The GitHub repository youralfa/Green-Coffee-Bean-Defects-Classification contains a labelled image folder "Green-Coffee-Bean-Defects-Classification" with 17 categories: broken or chipped or cut, dried cherry pod, floater, foreign matter, full black, full sour, fungus damaged, hull or husk, immature or unripe, parchment or pergamino, partial black, partial sour, severe insect damage, shell, slight insect damage, specialty, withered. Examples follow, each with its label.

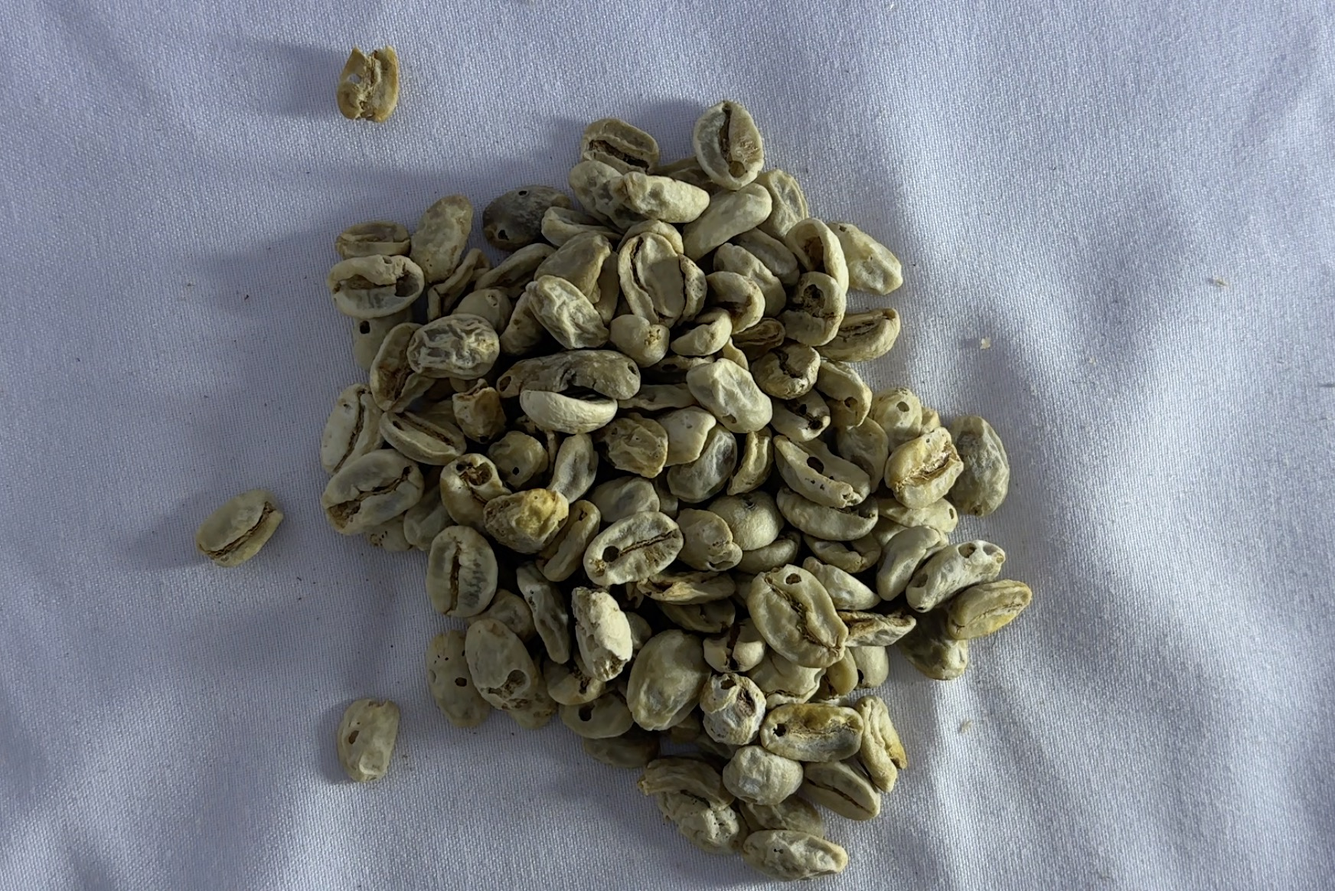
Label: withered

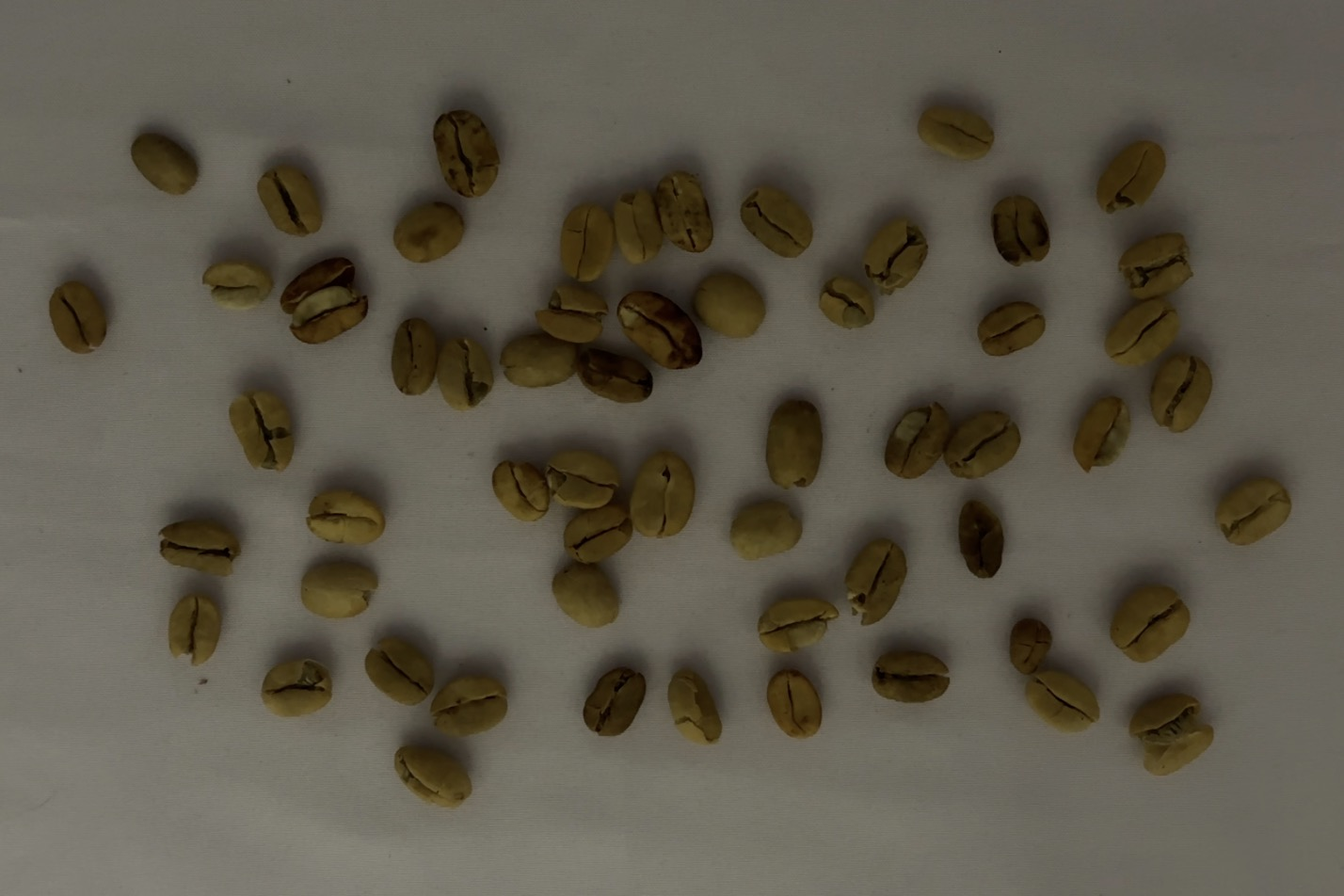
Label: parchment or pergamino

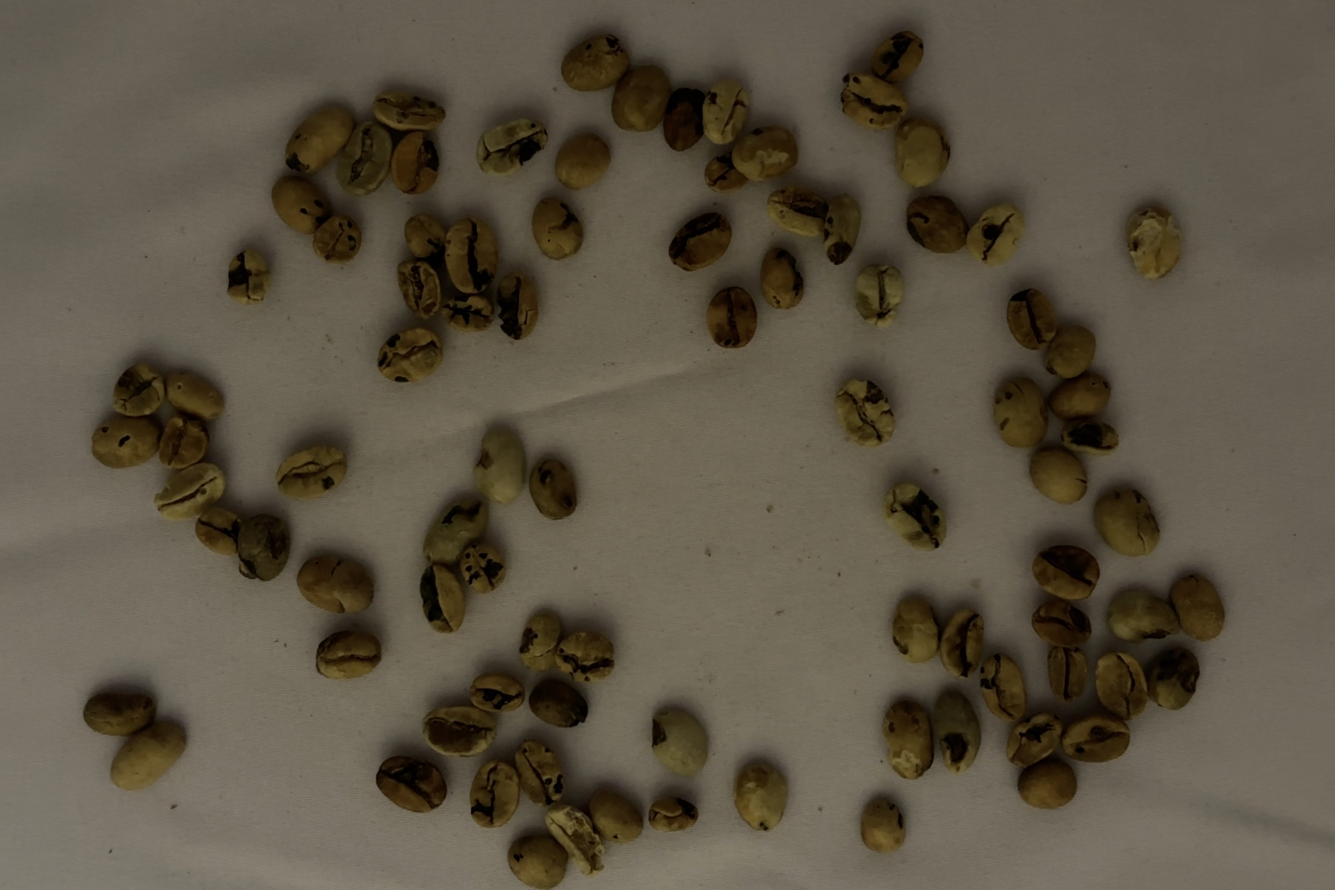
Label: fungus damaged

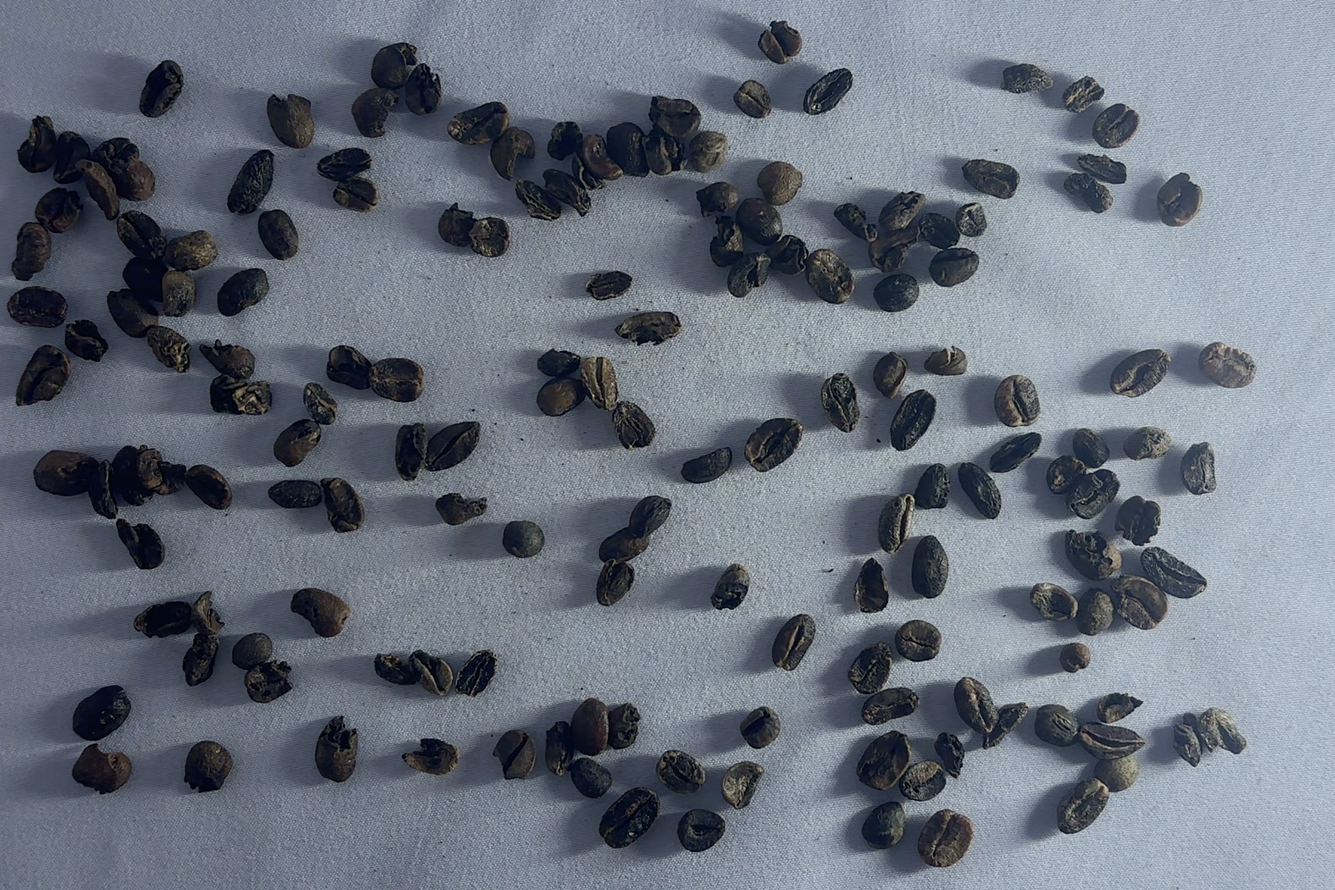
Label: full black

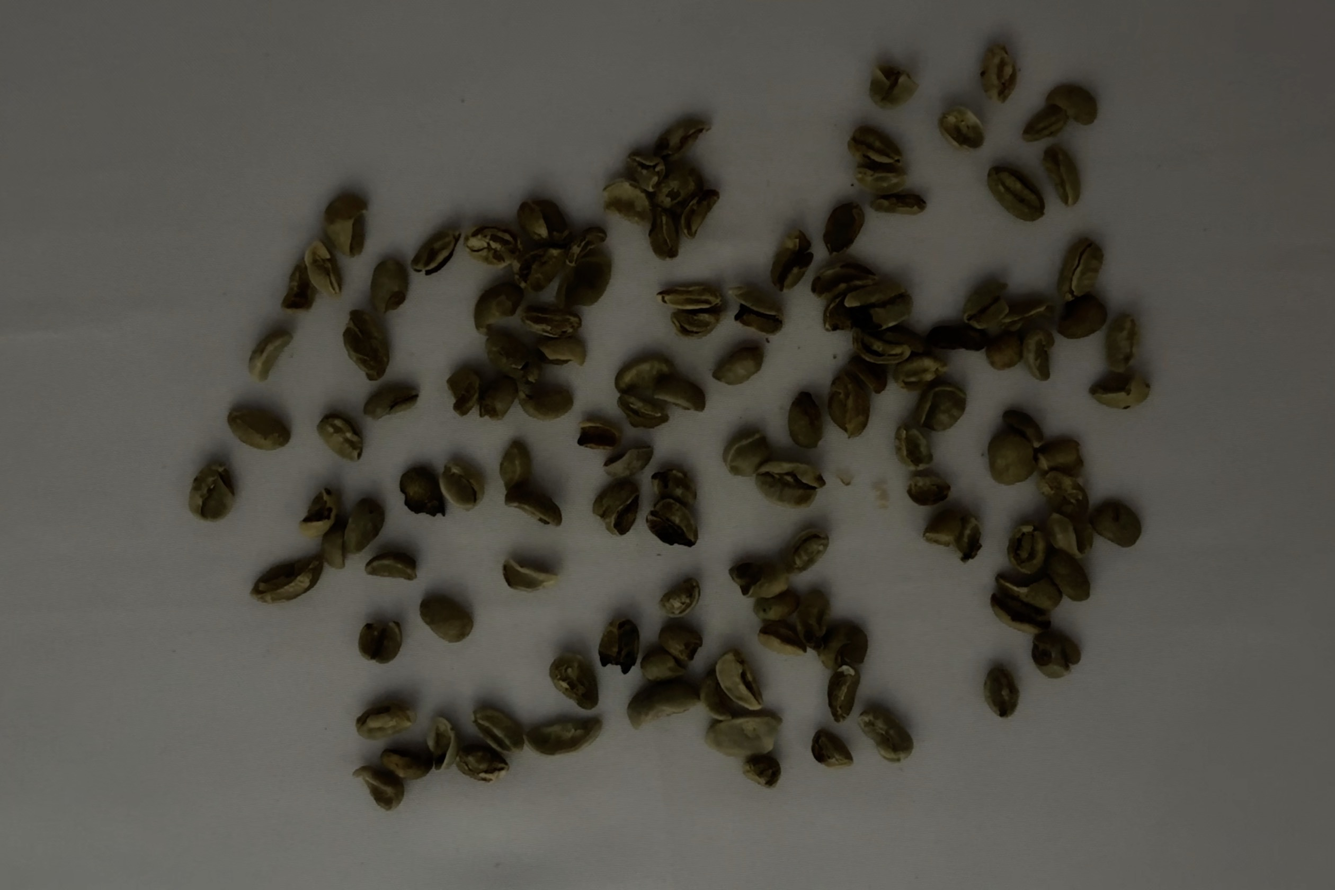
Label: broken or chipped or cut

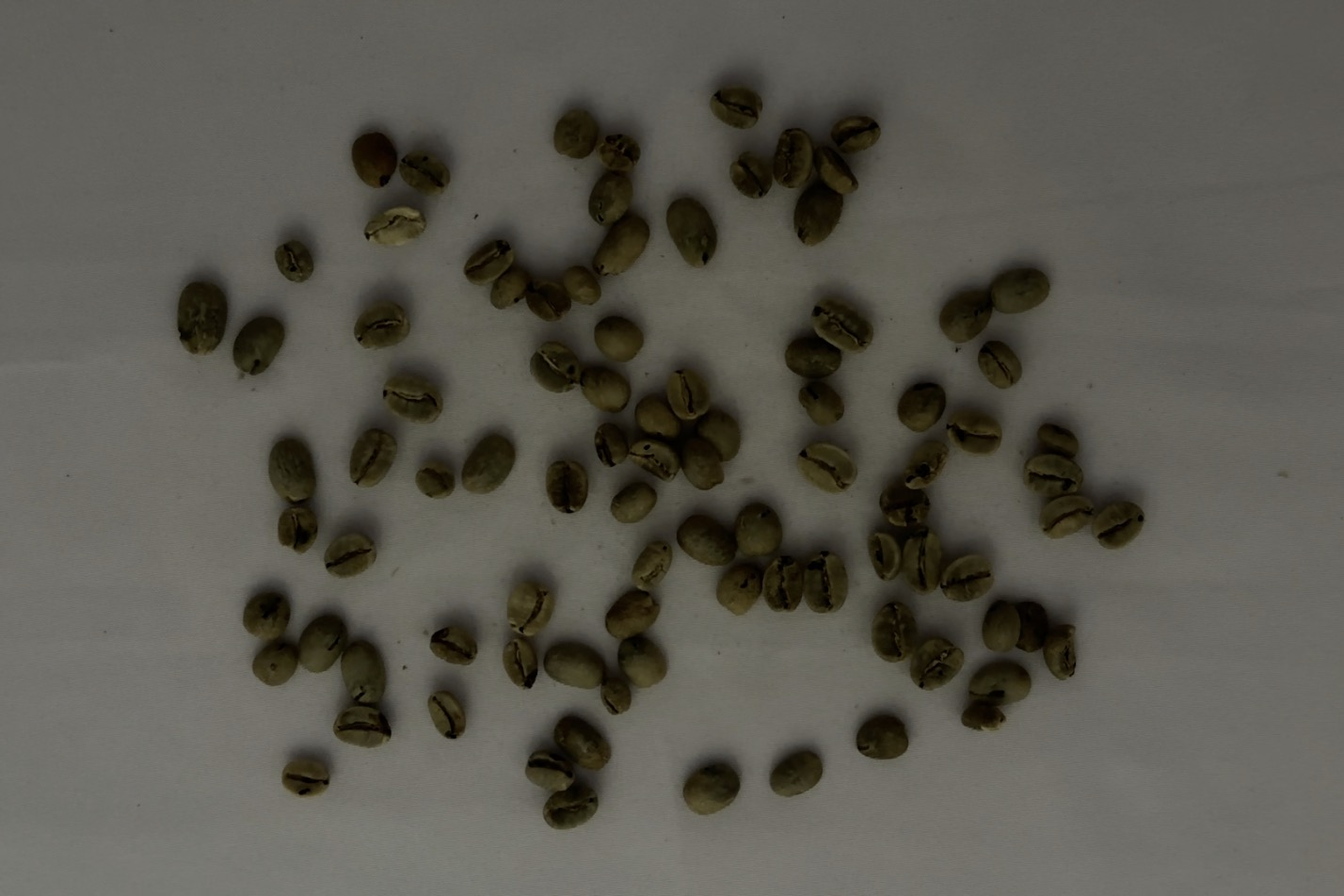
Label: severe insect damage
